Labelled photos from "初赛数据集包含训练集和测试集输入", an image-classification folder in LDT-von/ihc-virtual-stain. The possible labels are: DAPI, HLA-DR, Vimentin.

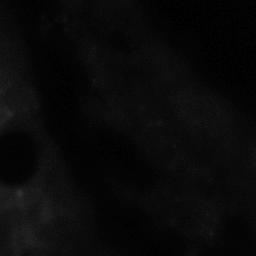
Label: Vimentin

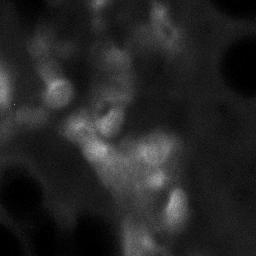
Label: HLA-DR

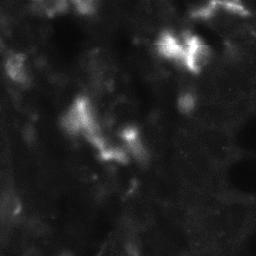
Label: HLA-DR

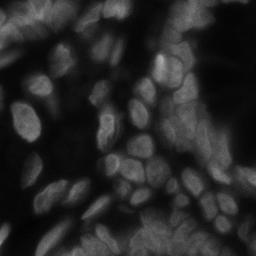
Label: DAPI

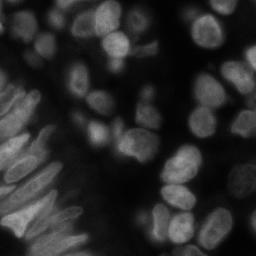
Label: DAPI

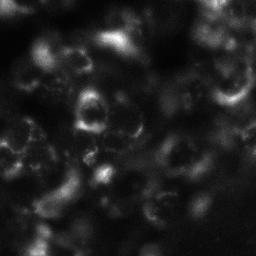
Label: Vimentin
